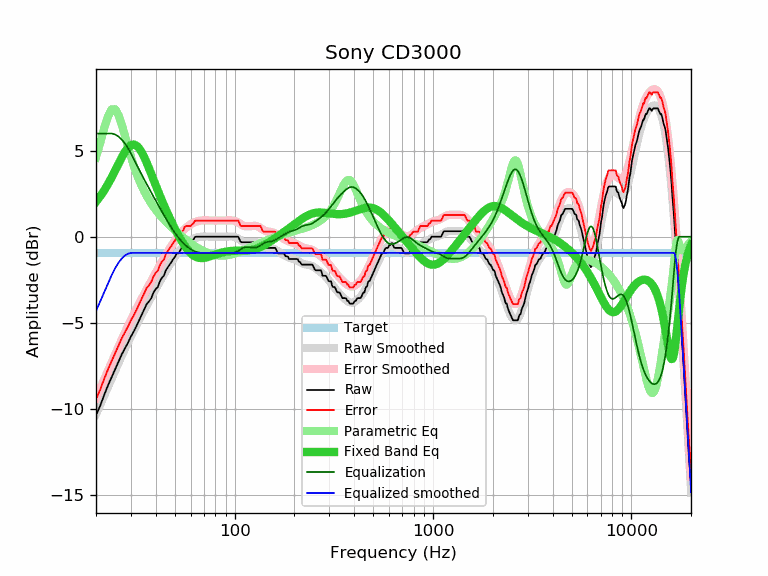

Values plotted in this chart, from the file beside it:
frequency, raw, error, smoothed, error_smoothed, equalization, parametric_eq, equalized_raw, equalized_smoothed, target
20, -10.38, -9.44, -10.32, -9.38, 6.00, 2.03, -4.38, -4.32, -0.94
21, -9.83, -8.89, -9.76, -8.82, 6.00, 2.35, -3.83, -3.76, -0.94
22, -9.20, -8.26, -9.23, -8.29, 6.00, 2.69, -3.20, -3.23, -0.94
23, -8.64, -7.70, -8.72, -7.78, 6.00, 3.06, -2.64, -2.72, -0.94
24, -8.16, -7.22, -8.23, -7.29, 6.00, 3.46, -2.16, -2.23, -0.94
25, -7.70, -6.76, -7.76, -6.83, 5.94, 3.86, -1.76, -1.82, -0.94
26, -7.25, -6.31, -7.32, -6.38, 5.82, 4.25, -1.43, -1.50, -0.94
27, -6.83, -5.89, -6.90, -5.96, 5.64, 4.62, -1.19, -1.26, -0.94
28, -6.49, -5.55, -6.51, -5.57, 5.42, 4.94, -1.07, -1.09, -0.94
29, -6.16, -5.22, -6.13, -5.20, 5.15, 5.18, -1.01, -0.98, -0.94
30, -5.80, -4.86, -5.78, -4.84, 4.84, 5.33, -0.96, -0.94, -0.94
31, -5.51, -4.57, -5.45, -4.51, 4.51, 5.36, -1.00, -0.94, -0.94
32, -5.19, -4.25, -5.13, -4.19, 4.19, 5.30, -1.00, -0.94, -0.94
33, -4.86, -3.92, -4.83, -3.89, 3.89, 5.14, -0.97, -0.94, -0.94
34, -4.55, -3.61, -4.54, -3.60, 3.60, 4.91, -0.95, -0.94, -0.94
35, -4.22, -3.28, -4.27, -3.33, 3.33, 4.63, -0.89, -0.94, -0.94
36, -3.92, -2.98, -4.00, -3.06, 3.06, 4.31, -0.86, -0.94, -0.94
37, -3.76, -2.82, -3.75, -2.81, 2.81, 3.98, -0.95, -0.94, -0.94
38, -3.57, -2.63, -3.50, -2.56, 2.56, 3.64, -1.01, -0.94, -0.94
39, -3.24, -2.30, -3.27, -2.33, 2.33, 3.31, -0.91, -0.94, -0.94
40, -3.04, -2.10, -3.04, -2.10, 2.10, 2.99, -0.94, -0.94, -0.94
41, -2.92, -1.98, -2.81, -1.88, 1.88, 2.68, -1.04, -0.94, -0.94
42, -2.59, -1.65, -2.60, -1.66, 1.66, 2.38, -0.93, -0.94, -0.94
43, -2.38, -1.44, -2.39, -1.45, 1.45, 2.10, -0.93, -0.94, -0.94
44, -2.27, -1.33, -2.19, -1.25, 1.25, 1.83, -1.02, -0.94, -0.94
45, -1.95, -1.01, -2.00, -1.06, 1.06, 1.57, -0.89, -0.94, -0.94
46, -1.78, -0.84, -1.81, -0.87, 0.87, 1.33, -0.91, -0.94, -0.94
47, -1.62, -0.68, -1.64, -0.70, 0.70, 1.09, -0.92, -0.94, -0.94
48, -1.47, -0.53, -1.47, -0.53, 0.53, 0.87, -0.94, -0.94, -0.94
49, -1.30, -0.36, -1.31, -0.37, 0.37, 0.66, -0.93, -0.94, -0.94
50, -1.17, -0.23, -1.16, -0.22, 0.22, 0.46, -0.95, -0.94, -0.94
51, -0.97, -0.03, -1.02, -0.09, 0.09, 0.27, -0.88, -0.94, -0.94
52, -0.97, -0.03, -0.90, 0.04, -0.04, 0.08, -1.01, -0.94, -0.94
53, -0.83, 0.11, -0.78, 0.16, -0.16, -0.09, -0.99, -0.94, -0.94
54, -0.65, 0.29, -0.67, 0.27, -0.27, -0.25, -0.92, -0.94, -0.94
55, -0.58, 0.36, -0.57, 0.37, -0.37, -0.39, -0.95, -0.94, -0.94
56, -0.37, 0.57, -0.48, 0.46, -0.46, -0.53, -0.83, -0.94, -0.94
57, -0.32, 0.62, -0.40, 0.54, -0.54, -0.66, -0.86, -0.94, -0.94
58, -0.32, 0.62, -0.33, 0.61, -0.61, -0.77, -0.93, -0.94, -0.94
59, -0.32, 0.62, -0.27, 0.67, -0.67, -0.87, -0.99, -0.94, -0.94
60, -0.32, 0.62, -0.21, 0.73, -0.73, -0.95, -1.05, -0.94, -0.94
61, -0.22, 0.72, -0.16, 0.78, -0.78, -1.03, -1.00, -0.94, -0.94
62, -0.16, 0.78, -0.12, 0.82, -0.82, -1.09, -0.98, -0.94, -0.94
63, -0.02, 0.92, -0.09, 0.85, -0.85, -1.14, -0.87, -0.94, -0.94
64, 0.00, 0.94, -0.06, 0.88, -0.88, -1.18, -0.88, -0.94, -0.94
65, 0.00, 0.94, -0.03, 0.90, -0.90, -1.21, -0.90, -0.94, -0.94
66, 0.00, 0.94, -0.02, 0.92, -0.92, -1.23, -0.92, -0.94, -0.94
67, 0.00, 0.94, -0.00, 0.94, -0.94, -1.24, -0.94, -0.94, -0.94
68, 0.00, 0.94, 0.01, 0.94, -0.94, -1.24, -0.94, -0.94, -0.94
69, 0.00, 0.94, 0.01, 0.95, -0.95, -1.24, -0.95, -0.94, -0.94
70, 0.00, 0.94, 0.01, 0.95, -0.95, -1.23, -0.95, -0.94, -0.94
71, 0.00, 0.94, 0.01, 0.95, -0.95, -1.22, -0.95, -0.94, -0.94
72, 0.00, 0.94, 0.01, 0.95, -0.95, -1.20, -0.95, -0.94, -0.94
73, 0.00, 0.94, 0.01, 0.95, -0.95, -1.19, -0.95, -0.94, -0.94
74, 0.00, 0.94, 0.01, 0.95, -0.95, -1.17, -0.95, -0.94, -0.94
75, 0.00, 0.94, 0.00, 0.94, -0.94, -1.14, -0.94, -0.94, -0.94
76, 0.00, 0.94, 0.00, 0.94, -0.94, -1.12, -0.94, -0.94, -0.94
77, 0.00, 0.94, 0.00, 0.94, -0.94, -1.10, -0.94, -0.94, -0.94
78, 0.00, 0.94, -0.00, 0.94, -0.94, -1.08, -0.94, -0.94, -0.94
79, 0.00, 0.94, -0.00, 0.94, -0.94, -1.05, -0.94, -0.94, -0.94
... 553 more rows
